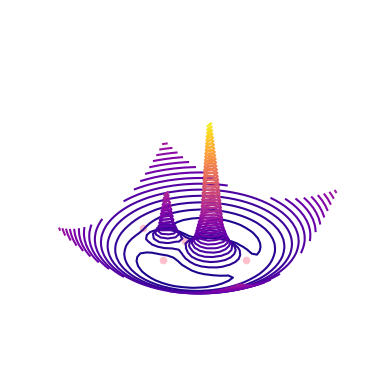

This figure's Python source:
from mpl_toolkits import mplot3d
import numpy as np
import matplotlib.pyplot as plt
plt.rc('mathtext', fontset="cm")

cmaps = ['plasma', 'rainbow', 'gist_rainbow']
cmapType = cmaps[0]
top = 0
axes = 0


def potential(x, y, mu):
    return (0.5*(x**2 + y**2)) + ((1-mu)/np.sqrt((x + mu)**2 + y**2)) + (mu/np.sqrt((x + mu - 1)**2 + y**2))

mu=0.25
x = np.linspace(-2, 2, 30)
y = np.linspace(-2, 2, 30)

x, y = np.meshgrid(x, y)
z = potential(x, y, mu)

fig = plt.figure()
ax = plt.axes(projection='3d')
ax.contour3D(x, y, z, 50, cmap=cmapType)
ax.invert_xaxis()
ax.set_xlabel(r'$x$', fontsize=15)
ax.set_ylabel(r'$y$', fontsize=15)

if axes == 'On':
    ax.set_xlabel(r'$x$', fontsize=15)
    ax.set_ylabel(r'$y$', fontsize=15)
    ax.set_title('Plot of the Gravitational Potential for $\mu=%.2f$' % (mu,), fontsize=16)
    if top != 1:
        ax.set_zlabel(r'$z$', fontsize=15)
    ax.set_title('Plot of the Gravitational Potential for $\mu=%.2f$' % (mu,), fontsize=16)
else:
    plt.axis('off')

if top == 1:
    ax.view_init(elev=90., azim=90)
    ax.w_zaxis.line.set_lw(0.)
    ax.set_zticks([])
    dist = 7
else:
    ax.set_zlabel(r'$z$', fontsize=15)

Lx = np.array([x[14][17], x[14][24], x[14][7], x[8][17], x[20][17]])
Ly = np.array([y[14][17], y[14][24], y[14][7], y[8][17], y[20][17]])
ax.scatter(Lx[0], Ly[0]+0.075, 2, 'filled', color='pink', label=r'$L_1$')
ax.scatter(Lx[1], Ly[1]+0.075, 2, 'filled', color='pink', label=r'$L_2$')
ax.scatter(Lx[2], Ly[2]+0.075, 2, 'filled', color='pink', label=r'$L_3$')
ax.scatter(Lx[3], Ly[3]+0.075, 2, 'filled', color='pink', label=r'$L_4$')
ax.scatter(Lx[4], Ly[4]+0.075, 2, 'filled', color='pink', label=r'$L_5$')

if axes:
    plt.legend(loc='center left')
plt.savefig('pinkplot3D.png')
#plt.show()
